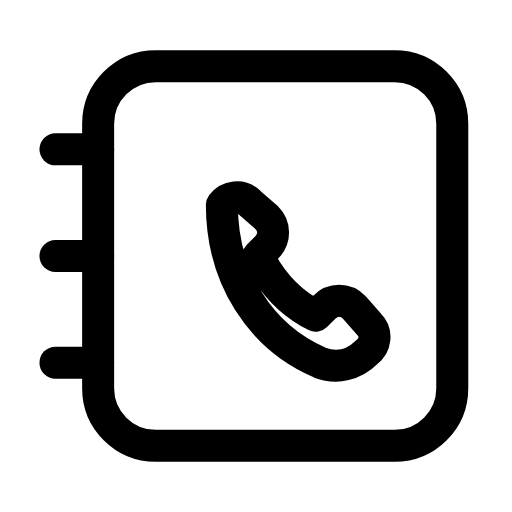
t = 0.00 s
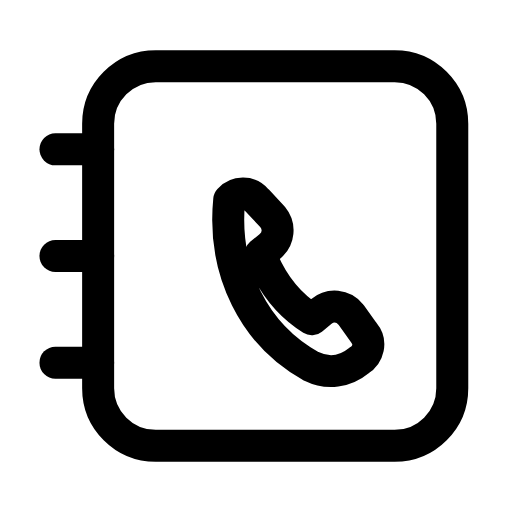
t = 0.25 s
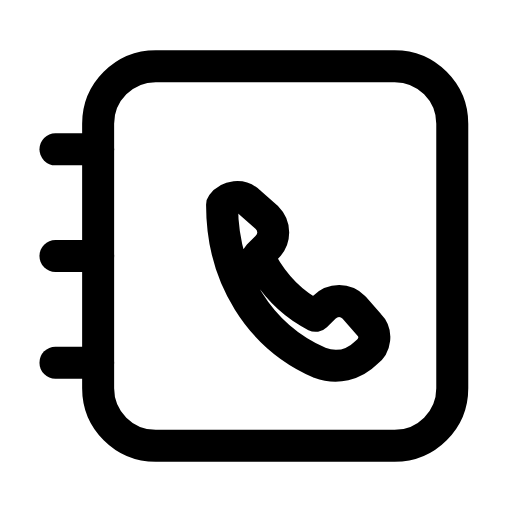
t = 0.49 s
t = 0.68 s: frame unchanged from t = 0.00 s, image omitted
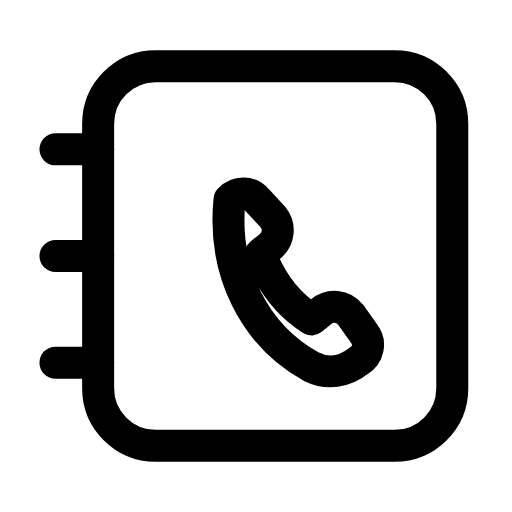
t = 0.93 s
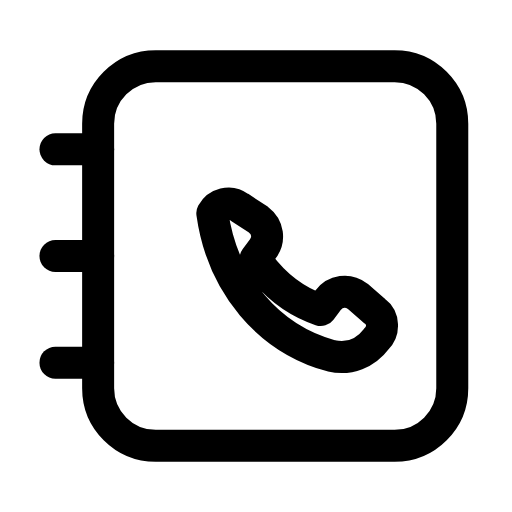
t = 1.16 s

The animated SVG that drew these frames (rendered in a browser with its animation timeline set to each time). Animation: 1 SMIL element (animateTransform=1); one cycle of 1.40 s, repeats indefinitely.

<svg xmlns="http://www.w3.org/2000/svg" width="24" height="24" viewBox="0 0 24 24" fill="none"><rect stroke="currentColor" stroke-width="1.5" stroke-linecap="round" stroke-linejoin="round" fill="none" x="4.6" y="3.1" width="16.6" height="17.8" rx="2.7"></rect><line stroke="currentColor" stroke-width="1.5" stroke-linecap="round" stroke-linejoin="round" fill="none" x1="2.6" y1="7" x2="4.6" y2="7"></line><line stroke="currentColor" stroke-width="1.5" stroke-linecap="round" stroke-linejoin="round" fill="none" x1="2.6" y1="12" x2="4.6" y2="12"></line><line stroke="currentColor" stroke-width="1.5" stroke-linecap="round" stroke-linejoin="round" fill="none" x1="2.6" y1="17" x2="4.6" y2="17"></line><g><animateTransform attributeName="transform" type="rotate" values="0 13 13;-8 13 13;6 13 13;0 13 13;0 13 13;6 13 13;-8 13 13;0 13 13;0 13 13" keyTimes="0;0.1125;0.2475;0.45;0.6;0.735;0.825;0.9;1" dur="1.4s" repeatCount="indefinite" calcMode="spline" keySplines="0.16 1 0.3 1;0.16 1 0.3 1;0.16 1 0.3 1;0.16 1 0.3 1;0.16 1 0.3 1;0.16 1 0.3 1;0.16 1 0.3 1;0.16 1 0.3 1"/><path stroke="currentColor" stroke-width="1.5" stroke-linecap="round" stroke-linejoin="round" fill="none" d="M10.4 9.6C10.7 9.2 11.3 9.1 11.7 9.5L12.5 10.2C12.9 10.6 12.9 11.2 12.5 11.6L12.1 12C12.7 13.2 13.6 14.2 14.8 14.8L15.2 14.4C15.6 14 16.2 14 16.6 14.4L17.3 15.2C17.7 15.6 17.6 16.2 17.2 16.5C16.6 17.1 15.8 17.3 15 17C12.2 15.8 10.4 13 10.4 9.6Z"></path></g></svg>
